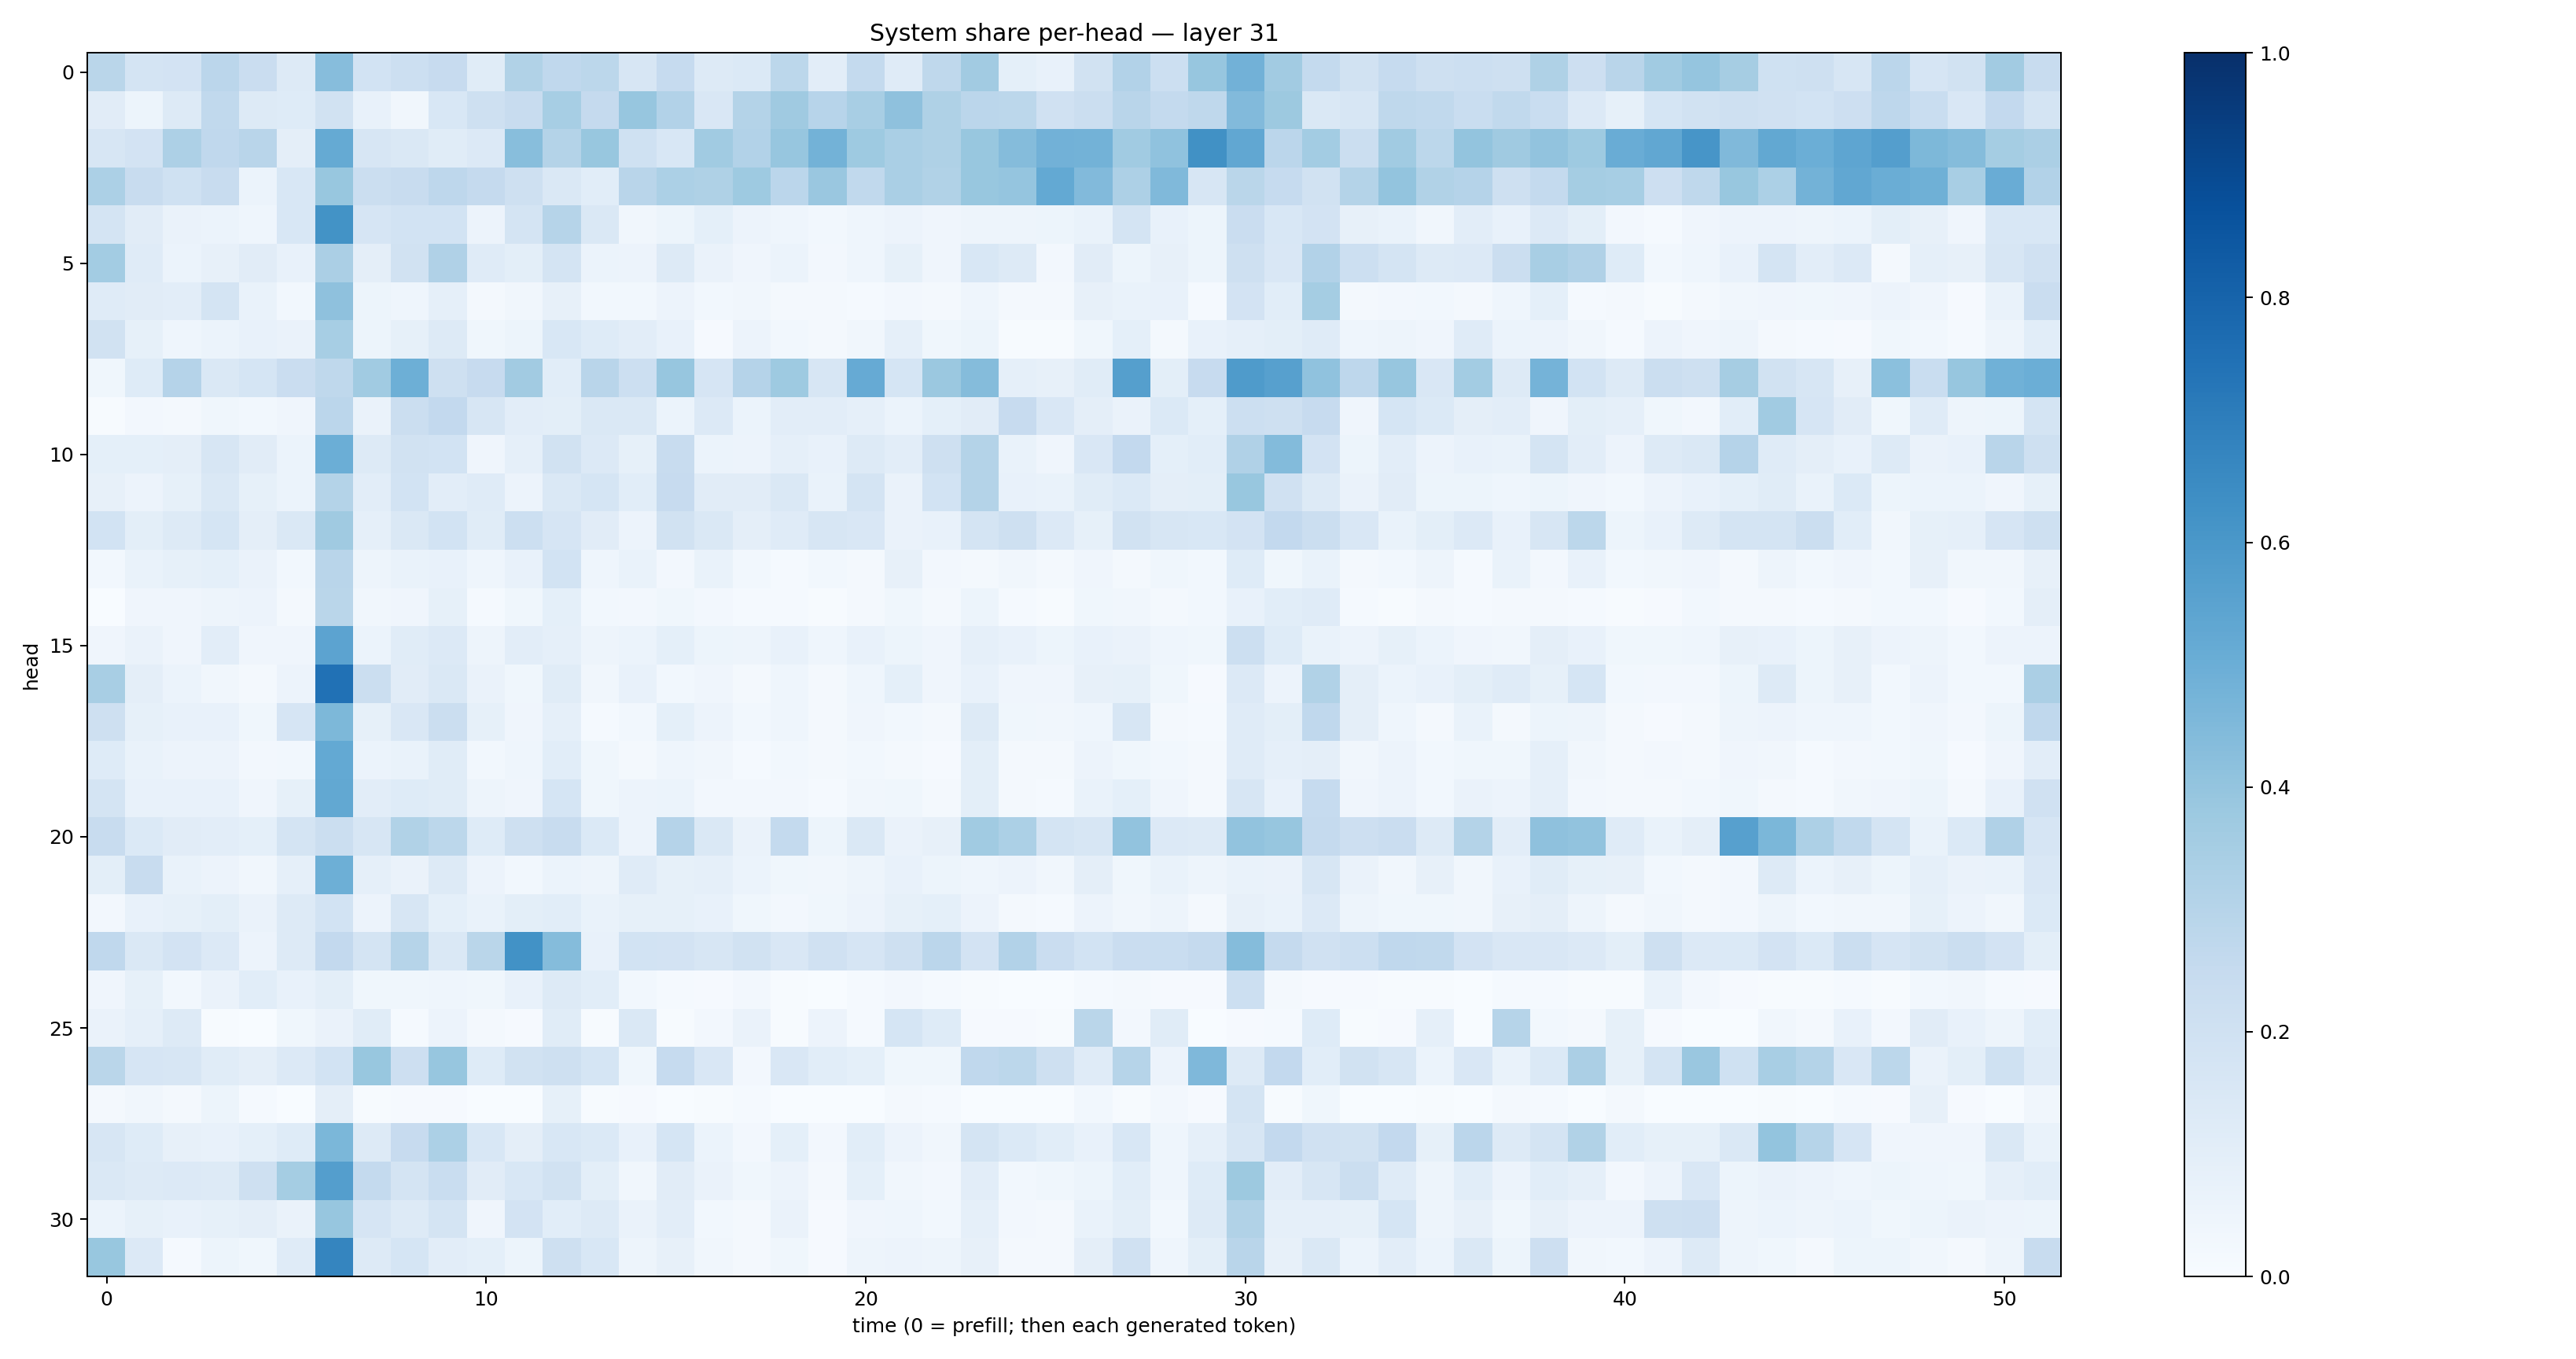

Source data for this figure (header and first rows):
0.2852508, 0.17946436, 0.18042475, 0.28191543, 0.23011805, 0.12660034, 0.4334618, 0.18359546, 0.2187229, 0.24414393, 0.11448568, 0.31603554, 0.2665632, 0.2775845, 0.16187479, 0.24693023, 0.13125129, 0.14017083, 0.28018248, 0.10335448, 0.2577828, 0.12062173, 0.26992512, 0.361899
0.1102, 0.05185, 0.1256, 0.2617, 0.1279, 0.1235, 0.1937, 0.0729, 0.03351, 0.1532, 0.2058, 0.2357, 0.3454, 0.2535, 0.3915, 0.3116, 0.1502, 0.305, 0.3705, 0.2954, 0.34, 0.4119, 0.3205, 0.2835
0.1593, 0.1826, 0.3245, 0.267, 0.2922, 0.09562, 0.5161, 0.1621, 0.1435, 0.1148, 0.1332, 0.4267, 0.3049, 0.3902, 0.2007, 0.1536, 0.3657, 0.3092, 0.3939, 0.4785, 0.3724, 0.3395, 0.3213, 0.39
0.3315, 0.2392, 0.2019, 0.2362, 0.05922, 0.1549, 0.3895, 0.2219, 0.238, 0.2773, 0.2534, 0.2097, 0.1468, 0.106, 0.2899, 0.3296, 0.3205, 0.3727, 0.2834, 0.3853, 0.2651, 0.3366, 0.3163, 0.3899
0.1768, 0.1131, 0.06628, 0.06073, 0.04686, 0.1524, 0.6177, 0.1647, 0.1841, 0.1858, 0.05562, 0.1747, 0.2998, 0.1417, 0.03293, 0.0535, 0.09267, 0.05854, 0.04368, 0.03012, 0.04627, 0.05648, 0.04021, 0.04709
0.3562, 0.1205, 0.06114, 0.08117, 0.1117, 0.0771, 0.3334, 0.09557, 0.1941, 0.3174, 0.1186, 0.1014, 0.1744, 0.05997, 0.0578, 0.1277, 0.06331, 0.04097, 0.06205, 0.02626, 0.0466, 0.08506, 0.04253, 0.1531
0.1199, 0.1107, 0.1043, 0.1766, 0.06714, 0.02742, 0.4139, 0.05458, 0.04327, 0.08609, 0.02275, 0.03279, 0.08043, 0.0274, 0.02818, 0.05519, 0.0279, 0.03449, 0.01867, 0.01989, 0.01452, 0.02467, 0.01642, 0.04348
0.1901, 0.0833, 0.04417, 0.0603, 0.07721, 0.06478, 0.3461, 0.05409, 0.08277, 0.1257, 0.03748, 0.05441, 0.1562, 0.123, 0.1053, 0.07355, 0.01077, 0.05531, 0.03062, 0.01635, 0.03378, 0.08625, 0.03893, 0.05213
0.03521, 0.1236, 0.3031, 0.1452, 0.1693, 0.2281, 0.2733, 0.364, 0.4958, 0.2058, 0.2438, 0.3629, 0.1093, 0.2901, 0.2157, 0.3938, 0.1663, 0.3019, 0.3739, 0.158, 0.5147, 0.1706, 0.3814, 0.4349
0.006446, 0.02698, 0.01984, 0.0384, 0.02882, 0.04296, 0.2827, 0.06626, 0.2197, 0.2585, 0.1594, 0.1028, 0.09769, 0.1481, 0.1416, 0.06226, 0.1346, 0.05873, 0.1036, 0.1021, 0.08826, 0.06178, 0.09221, 0.1111
0.0914, 0.09357, 0.09545, 0.1605, 0.1123, 0.05886, 0.4973, 0.125, 0.1886, 0.1839, 0.03966, 0.08733, 0.1926, 0.1332, 0.08334, 0.2389, 0.06146, 0.05474, 0.08864, 0.07406, 0.1308, 0.1051, 0.2083, 0.3054
0.08086, 0.0578, 0.08552, 0.1453, 0.08483, 0.06046, 0.3086, 0.102, 0.186, 0.1041, 0.1181, 0.05792, 0.1434, 0.1692, 0.1085, 0.2433, 0.1103, 0.1129, 0.1442, 0.06717, 0.179, 0.06414, 0.187, 0.3051
0.1847, 0.1007, 0.1251, 0.1686, 0.09533, 0.1416, 0.3703, 0.08652, 0.145, 0.1843, 0.1137, 0.2174, 0.1658, 0.1124, 0.05677, 0.1919, 0.1417, 0.09647, 0.12, 0.1615, 0.1506, 0.06548, 0.07391, 0.1774
0.03005, 0.06661, 0.08377, 0.09217, 0.06367, 0.02785, 0.2903, 0.04969, 0.06933, 0.07312, 0.04371, 0.07292, 0.1839, 0.04318, 0.06836, 0.02724, 0.06806, 0.02902, 0.01321, 0.03107, 0.01974, 0.08013, 0.02391, 0.01992
3.516885e-05, 0.04286, 0.04175, 0.05, 0.05737, 0.02189, 0.2879, 0.03396, 0.03987, 0.08445, 0.0132, 0.03902, 0.09189, 0.03027, 0.02479, 0.03673, 0.02587, 0.01362, 0.0121, 0.004516, 0.01822, 0.03777, 0.0173, 0.05245
0.03947, 0.06576, 0.04023, 0.1016, 0.04241, 0.04066, 0.5453, 0.0605, 0.115, 0.134, 0.04803, 0.1021, 0.08727, 0.05036, 0.05863, 0.0905, 0.0522, 0.04899, 0.07165, 0.0456, 0.07402, 0.05105, 0.04053, 0.0871
0.3419, 0.09424, 0.06247, 0.0343, 0.02253, 0.05727, 0.7497, 0.2215, 0.1101, 0.1465, 0.06353, 0.03586, 0.116, 0.03201, 0.07114, 0.03104, 0.03966, 0.02204, 0.04568, 0.01769, 0.04337, 0.09222, 0.04231, 0.07083
0.2031, 0.0825, 0.07284, 0.07314, 0.03582, 0.1651, 0.4554, 0.08505, 0.1492, 0.2232, 0.08547, 0.0411, 0.08727, 0.01487, 0.02956, 0.09149, 0.05586, 0.02823, 0.04582, 0.01946, 0.04146, 0.02763, 0.02182, 0.1318
0.1244, 0.06855, 0.05544, 0.05491, 0.02727, 0.02842, 0.5214, 0.06232, 0.06888, 0.1136, 0.02944, 0.04352, 0.1085, 0.03731, 0.02288, 0.04409, 0.03403, 0.01448, 0.03116, 0.01567, 0.03107, 0.02, 0.008408, 0.09835
0.1729, 0.07703, 0.07642, 0.07134, 0.03983, 0.08321, 0.5268, 0.1047, 0.1239, 0.1141, 0.04968, 0.04166, 0.1705, 0.03786, 0.05797, 0.05884, 0.02404, 0.02664, 0.0265, 0.01508, 0.0328, 0.03522, 0.01833, 0.1009
0.2386, 0.1398, 0.1109, 0.1041, 0.09089, 0.1769, 0.2242, 0.1601, 0.3135, 0.2795, 0.1219, 0.2061, 0.2381, 0.1372, 0.05686, 0.3043, 0.1459, 0.0658, 0.2545, 0.05276, 0.1474, 0.06454, 0.07835, 0.3659
0.1013, 0.2374, 0.06794, 0.05633, 0.0349, 0.08713, 0.4947, 0.08672, 0.06401, 0.1304, 0.05756, 0.02873, 0.0611, 0.04997, 0.1186, 0.08502, 0.08774, 0.06006, 0.03826, 0.03278, 0.04695, 0.07255, 0.05151, 0.04554
0.02528, 0.07314, 0.08531, 0.09913, 0.06524, 0.1311, 0.1848, 0.05804, 0.1594, 0.09136, 0.06771, 0.1002, 0.108, 0.06686, 0.08554, 0.08516, 0.07157, 0.03544, 0.02529, 0.03605, 0.05693, 0.08499, 0.09301, 0.05512
0.2658, 0.1422, 0.1828, 0.1341, 0.05753, 0.1262, 0.2604, 0.1773, 0.3003, 0.1431, 0.2856, 0.6218, 0.4371, 0.07491, 0.1866, 0.1827, 0.161, 0.1909, 0.152, 0.1988, 0.1669, 0.2088, 0.2843, 0.1822
0.0397, 0.08504, 0.0293, 0.06329, 0.1059, 0.07451, 0.1009, 0.03699, 0.03711, 0.04349, 0.03707, 0.0775, 0.1312, 0.1064, 0.02845, 0.01524, 0.008399, 0.0269, 0.006545, 0.001967, 0.01418, 0.0247, 0.01254, 0.007248
0.06287, 0.08806, 0.1292, 0.00398, 0.003296, 0.03643, 0.06633, 0.1146, 0.01367, 0.05513, 0.01976, 0.008026, 0.1155, 0.004298, 0.1464, 0.004996, 0.02443, 0.06522, 0.004567, 0.05638, 0.01222, 0.1685, 0.1229, 0.009524
0.2877, 0.1673, 0.1603, 0.1165, 0.09639, 0.1333, 0.1859, 0.3899, 0.2128, 0.3921, 0.1234, 0.1919, 0.2048, 0.1693, 0.03695, 0.2462, 0.1486, 0.02427, 0.151, 0.1083, 0.09331, 0.03658, 0.03621, 0.269
0.0228, 0.03313, 0.02147, 0.05143, 0.01276, 0.001377, 0.09724, 0.004299, 0.008435, 0.00921, 0.001242, 0.002692, 0.08289, 0.005207, 0.009014, 0.003135, 0.005088, 0.01192, 0.001686, 0.001692, 0.001886, 0.02157, 0.01384, 0.002721
0.1631, 0.1216, 0.07834, 0.077, 0.0902, 0.1217, 0.46, 0.1266, 0.2441, 0.3309, 0.1544, 0.09386, 0.1529, 0.1399, 0.07386, 0.169, 0.05893, 0.02521, 0.09242, 0.02422, 0.1061, 0.05611, 0.03508, 0.1771
0.1411, 0.126, 0.1361, 0.1323, 0.2091, 0.3545, 0.5676, 0.2565, 0.1737, 0.2317, 0.1101, 0.156, 0.195, 0.1005, 0.03137, 0.1117, 0.06545, 0.03522, 0.05656, 0.01951, 0.09087, 0.03345, 0.02725, 0.1036
0.06086, 0.0841, 0.07547, 0.08481, 0.09525, 0.06307, 0.3935, 0.167, 0.1296, 0.178, 0.04072, 0.1812, 0.1093, 0.132, 0.06586, 0.1052, 0.02984, 0.02032, 0.06352, 0.008343, 0.04141, 0.04348, 0.02959, 0.08805
0.3883, 0.1335, 0.0156, 0.05292, 0.03645, 0.1196, 0.6716, 0.1302, 0.1683, 0.1028, 0.09344, 0.0542, 0.2108, 0.1559, 0.04689, 0.07964, 0.03255, 0.01879, 0.03697, 0.0115, 0.04727, 0.05798, 0.047, 0.07987
